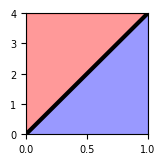

Here is the Python script that generated this plot:
import numpy as np
import matplotlib.pyplot as plt

# Domain
alpha = np.linspace(0, 1, 500)
E_Q = 4 * alpha



width = 40/25.4#40 / 25.4
height = 40/25.4#30/25.4
fig, ax = plt.subplots(figsize=(width,height))


# Fill regions
ax.fill_between(alpha, E_Q, y2=E_Q.max(),
                color='red', alpha=0.4, label=r'$E_Q > 4\alpha$')

ax.fill_between(alpha, 0, E_Q,
                color='blue', alpha=0.4, label=r'$E_Q < 4\alpha$')

# Phase boundary
ax.plot(alpha, E_Q, color='black', linewidth=3)

"""
# Labels
ax.set_xlabel(r'$\alpha$')
ax.set_ylabel(r'$E_Q$')
"""

# Limits (adjust as needed)
ax.set_xlim(alpha.min(), alpha.max())
ax.set_ylim(0, E_Q.max())



plt.xticks(fontsize=7, fontname='Arial')
plt.yticks(fontsize=7, fontname='Arial')


# Optional legend
#ax.legend(frameon=False)

plt.savefig("Phase_Diagram.png",bbox_inches='tight', dpi=300)
